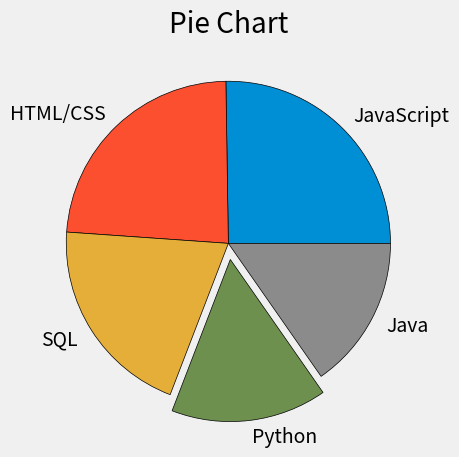

The matplotlib source for this figure:
from matplotlib import pyplot as plt

plt.style.use("fivethirtyeight")

# Language Popularity
slices = [59219, 55466, 47544, 36443, 35917]
labels = ['JavaScript', 'HTML/CSS', 'SQL', 'Python', 'Java']
explode = [0, 0, 0, 0.1, 0]

plt.pie(slices, labels=labels, explode=explode, wedgeprops={"edgecolor": "black"})

plt.title("Pie Chart")
plt.tight_layout()
plt.show()